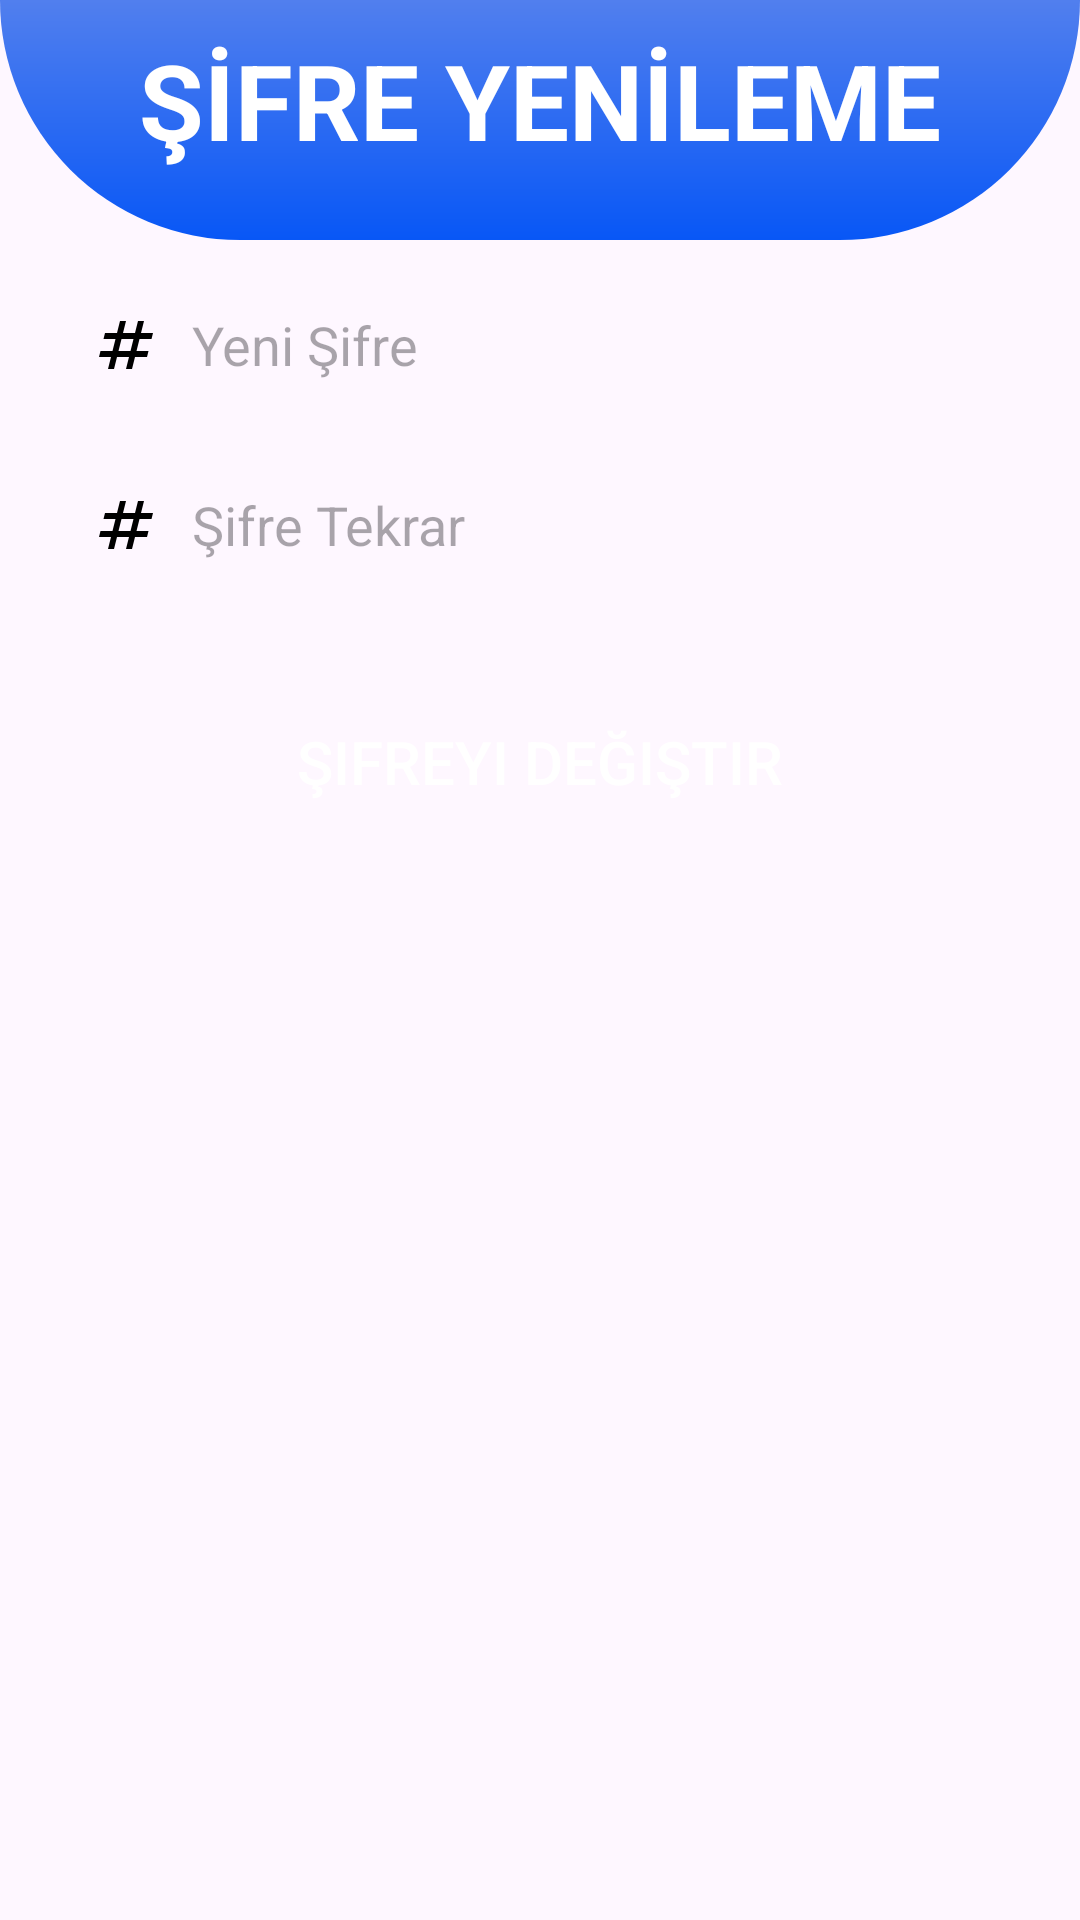

Reconstruct the res/layout file that produces this screen, plus the resources it refers to.
<!-- AndroidManifest.xml: application theme Theme.CRM -->
<!-- res/layout/fragment_sifre_yenileme_3.xml -->
<?xml version="1.0" encoding="utf-8"?>
<androidx.constraintlayout.widget.ConstraintLayout xmlns:android="http://schemas.android.com/apk/res/android"
    xmlns:app="http://schemas.android.com/apk/res-auto"
    xmlns:tools="http://schemas.android.com/tools"
    android:layout_width="match_parent"
    android:layout_height="match_parent"
    android:fitsSystemWindows="true"
    tools:context=".fragments.SifreYenileme3">


    <LinearLayout
        android:id="@+id/topLinearLayoutAnaSayfa"
        android:layout_width="match_parent"
        android:layout_height="80dp"
        android:background="@drawable/top_background"
        android:orientation="horizontal"
        app:layout_constraintEnd_toEndOf="parent"
        app:layout_constraintStart_toStartOf="parent"
        app:layout_constraintTop_toTopOf="parent"
        tools:ignore="MissingConstraints">
    </LinearLayout>

    <TextView
        android:id="@+id/textView"
        android:layout_width="wrap_content"
        android:layout_height="wrap_content"
        android:layout_marginTop="10dp"
        android:text="ŞİFRE YENİLEME"
        android:textColor="@color/white"
        android:textSize="35dp"
        android:textStyle="bold"
        app:layout_constraintEnd_toEndOf="parent"
        app:layout_constraintStart_toStartOf="parent"
        app:layout_constraintTop_toTopOf="parent">


    </TextView>

    <EditText
        android:id="@+id/txtYeniSifreSY"
        android:layout_width="match_parent"
        android:layout_height="50dp"
        android:layout_marginStart="20dp"
        android:layout_marginTop="10dp"
        android:layout_marginEnd="20dp"
        android:background="@drawable/edit_text_background"
        android:drawableStart="@drawable/baseline_numbers_24"
        android:drawablePadding="10dp"
        android:hint="Yeni Şifre"
        android:inputType="textPassword"
        android:paddingStart="10dp"
        app:layout_constraintEnd_toEndOf="parent"
        app:layout_constraintStart_toStartOf="parent"
        app:layout_constraintTop_toBottomOf="@+id/topLinearLayoutAnaSayfa"/>

    <EditText
        android:id="@+id/txtYeniSifreTekrarSY"
        android:layout_width="match_parent"
        android:layout_height="50dp"
        android:layout_marginStart="20dp"
        android:layout_marginTop="10dp"
        android:layout_marginEnd="20dp"
        android:background="@drawable/edit_text_background"
        android:drawableStart="@drawable/baseline_numbers_24"
        android:drawablePadding="10dp"
        android:hint="Şifre Tekrar"
        android:inputType="textPassword"
        android:paddingStart="10dp"
        app:layout_constraintEnd_toEndOf="parent"
        app:layout_constraintStart_toStartOf="parent"
        app:layout_constraintTop_toBottomOf="@+id/txtYeniSifreSY"/>

    <androidx.appcompat.widget.AppCompatButton
        android:id="@+id/btnDegistirSY"
        android:layout_width="0dp"
        android:layout_height="wrap_content"
        android:layout_marginStart="20dp"
        android:layout_marginTop="30dp"
        android:layout_marginEnd="20dp"
        android:background="@drawable/button_background"
        android:text="Şifreyi Değiştir"
        android:textSize="20dp"
        android:textColor="@color/white"
        app:layout_constraintEnd_toEndOf="parent"
        app:layout_constraintHorizontal_bias="0.0"
        app:layout_constraintStart_toStartOf="parent"
        app:layout_constraintTop_toBottomOf="@+id/txtYeniSifreTekrarSY" />
</androidx.constraintlayout.widget.ConstraintLayout>
<!-- resources referenced by this layout -->
<resources>
  <color name="white">#FFFFFFFF</color>
  <!-- drawable baseline_numbers_24 (drawable) -->
  <vector xmlns:android="http://schemas.android.com/apk/res/android" android:height="24dp" android:tint="@color/ikonRenk" android:viewportHeight="24" android:viewportWidth="24" android:width="24dp">
        
      <path android:fillColor="@android:color/white" android:pathData="M20.5,10L21,8h-4l1,-4h-2l-1,4h-4l1,-4h-2L9,8H5l-0.5,2h4l-1,4h-4L3,16h4l-1,4h2l1,-4h4l-1,4h2l1,-4h4l0.5,-2h-4l1,-4H20.5zM13.5,14h-4l1,-4h4L13.5,14z"/>
      
  </vector>
  <!-- drawable top_background (drawable) -->
  <?xml version="1.0" encoding="utf-8"?>
  <shape xmlns:android="http://schemas.android.com/apk/res/android"
  android:shape="rectangle">
  
      <gradient
          android:startColor="@color/secondary"
          android:endColor="@color/primary"
          android:angle="120"/>
  
      <corners
          android:bottomRightRadius="100dp"
          android:bottomLeftRadius="100dp"/>
  
  </shape>
  <style name="Theme.CRM" parent="Base.Theme.CRM" />
  <color name="ikonRenk">#000000</color>
  <color name="secondary">#517FEE</color>
  <color name="primary">#0857F6</color>
  <style name="Base.Theme.CRM" parent="Theme.Material3.DayNight.NoActionBar">
          
          
  
          <item name="android:statusBarColor">@color/secondary</item>
          <item name="android:windowLightStatusBar">true</item>
  
          <item name="colorControlNormal">@color/black</item>
  
      </style>
  <color name="black">#FF000000</color>
</resources>
